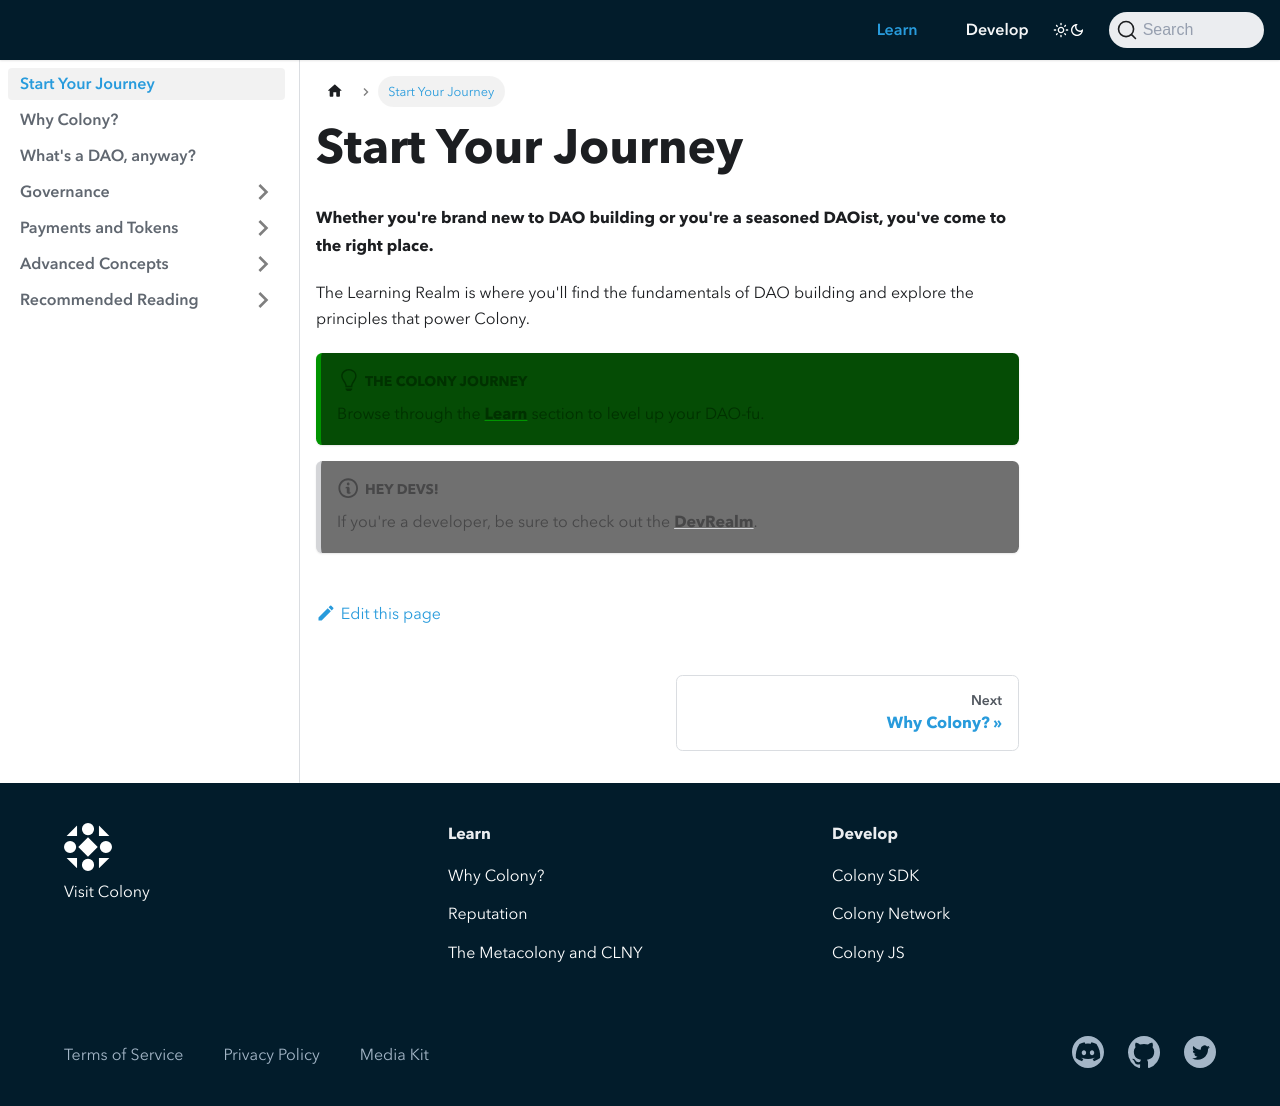

repository: JoinColony/docs · page: learn/index.html · generator: docusaurus

---
description: Time to level up your DAO-fu.
sidebar_position: 0
---

# Start Your Journey

**Whether you're brand new to DAO building or you're a seasoned DAOist, you've come to the right place.**

The Learning Realm is where you'll find the fundamentals of DAO building and explore the principles that power Colony.

:::tip The Colony Journey
Browse through the [**Learn**](../learn/why-colony) section to level up your DAO-fu. 
:::

:::note Hey Devs!
If you're a developer, be sure to check out the [**DevRealm**](../develop/).
:::
